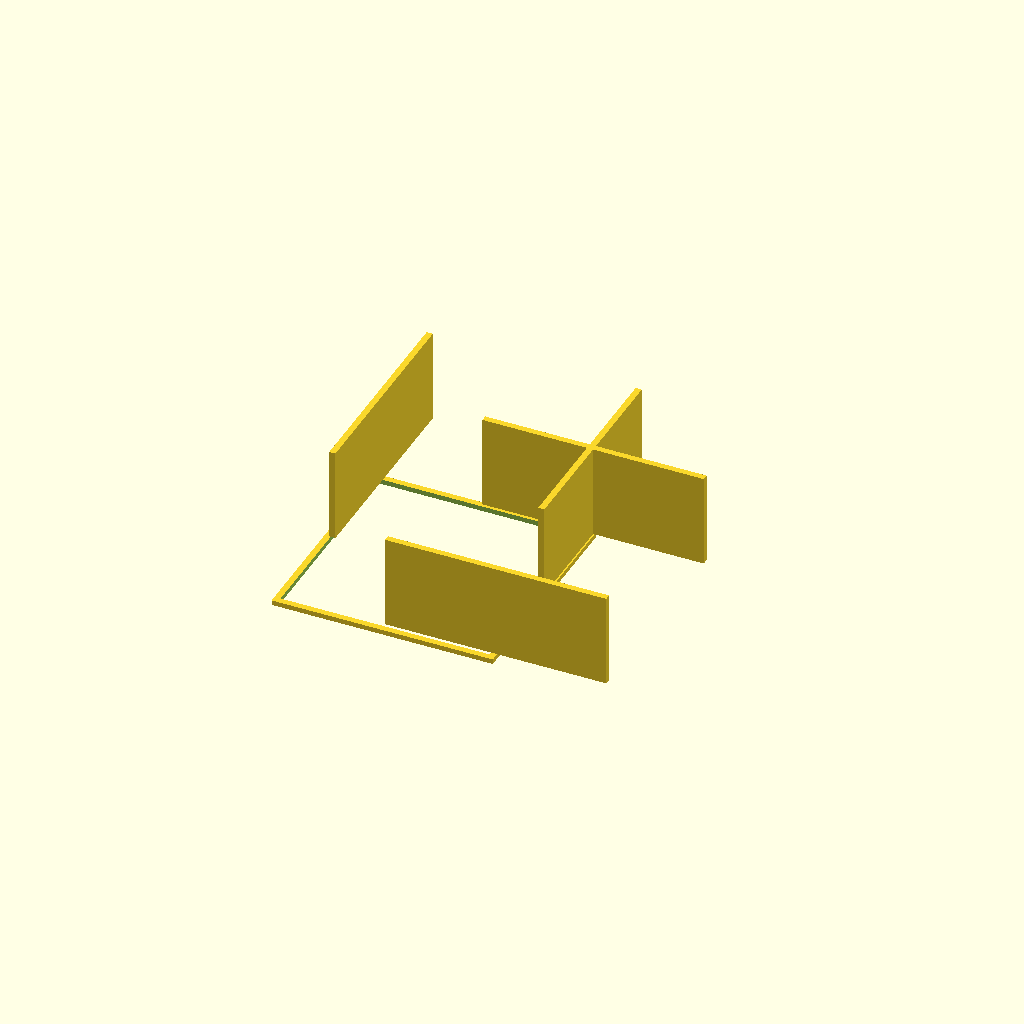
Cell 1 — every parameter at its default value.
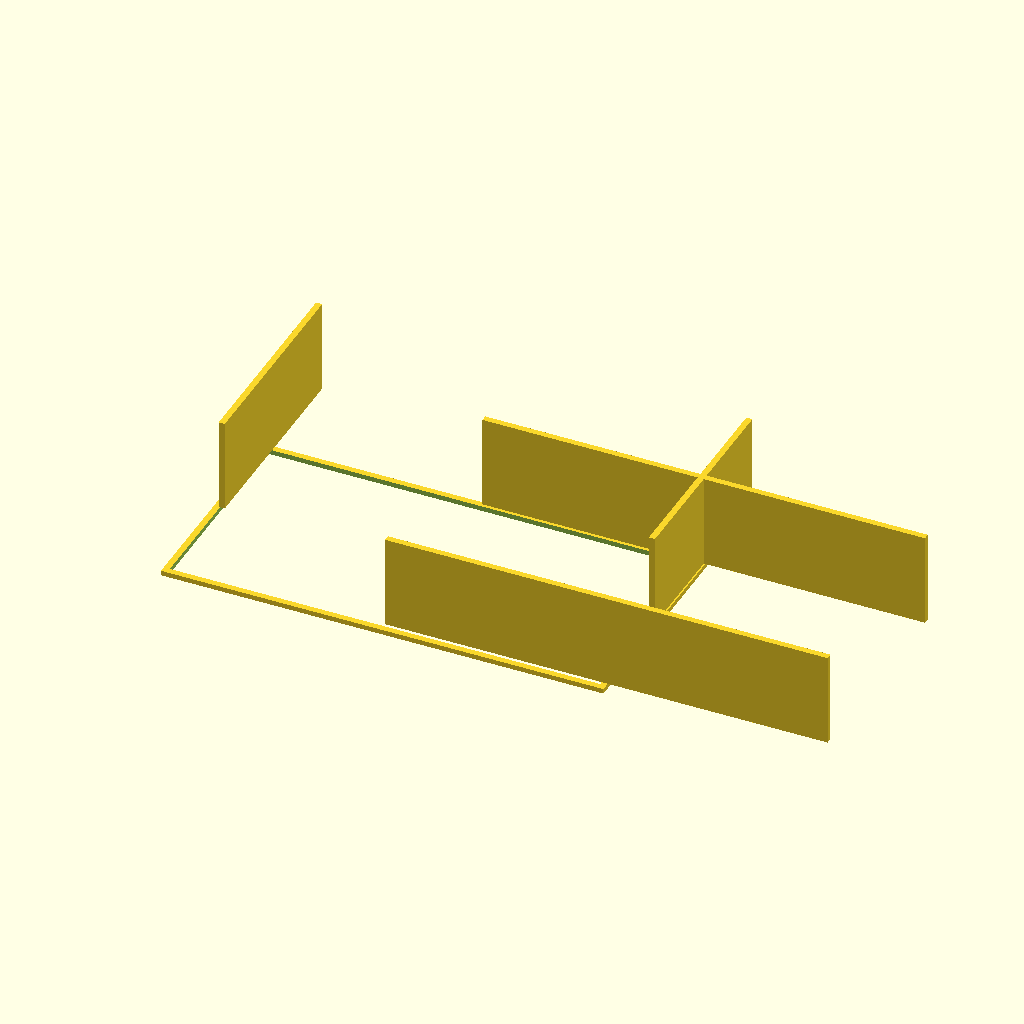
Cell 2: the same model with outer_width = 180.
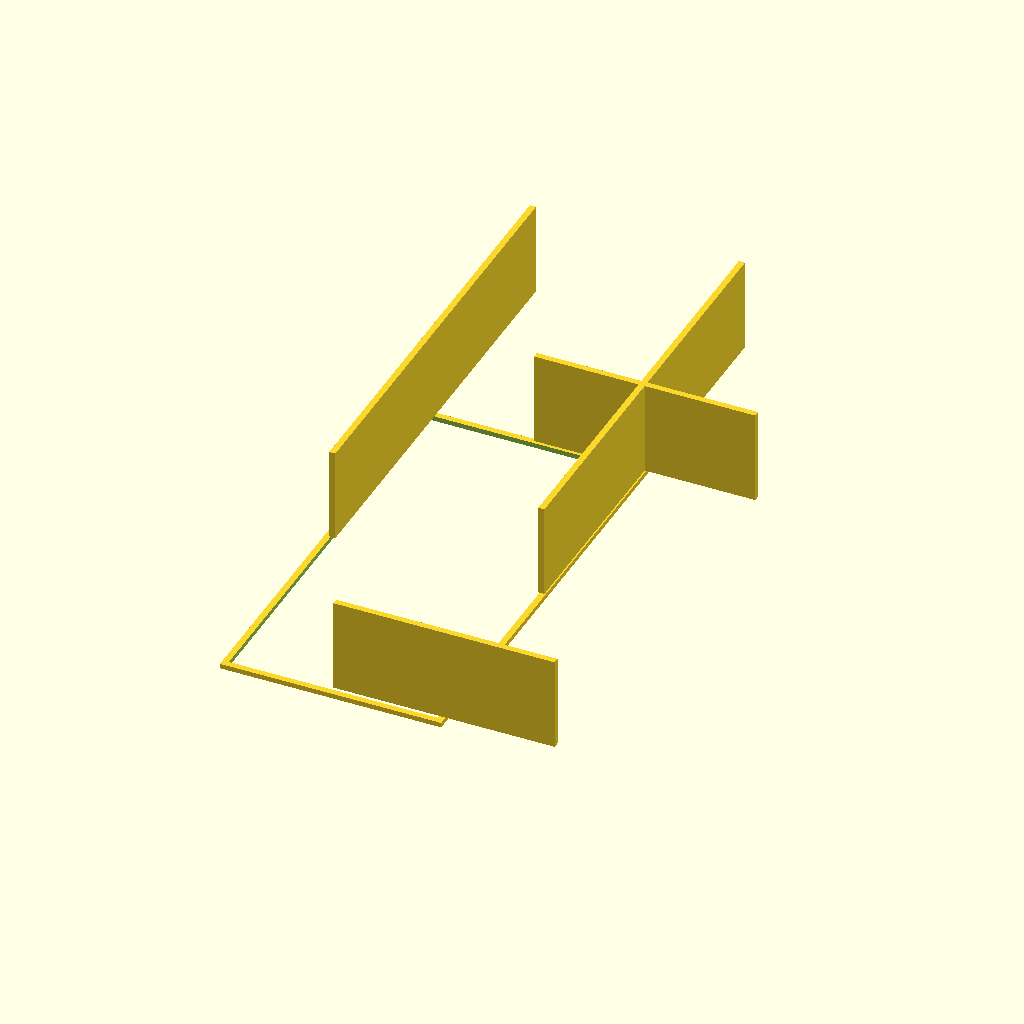
Cell 3: outer_depth = 180 (everything else at default).
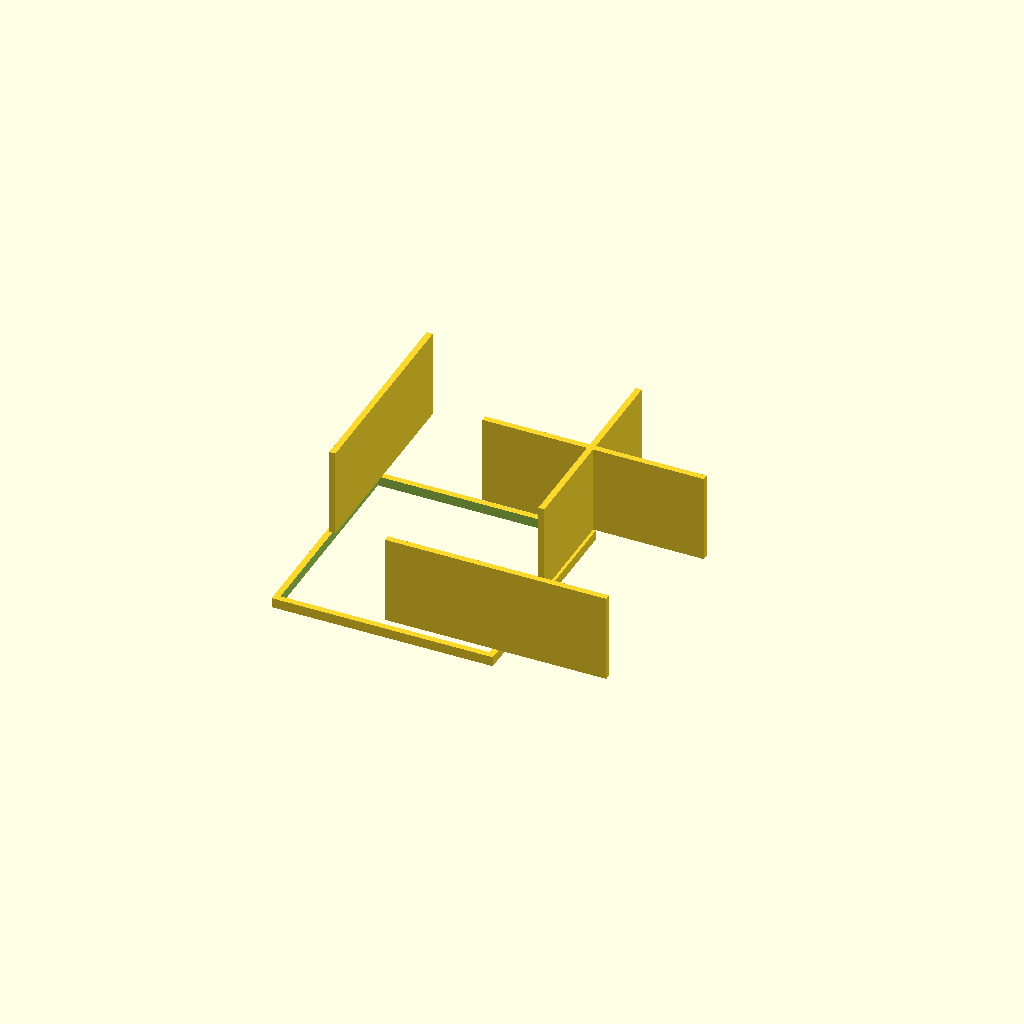
Cell 4: the same model with top_thickness = 4.
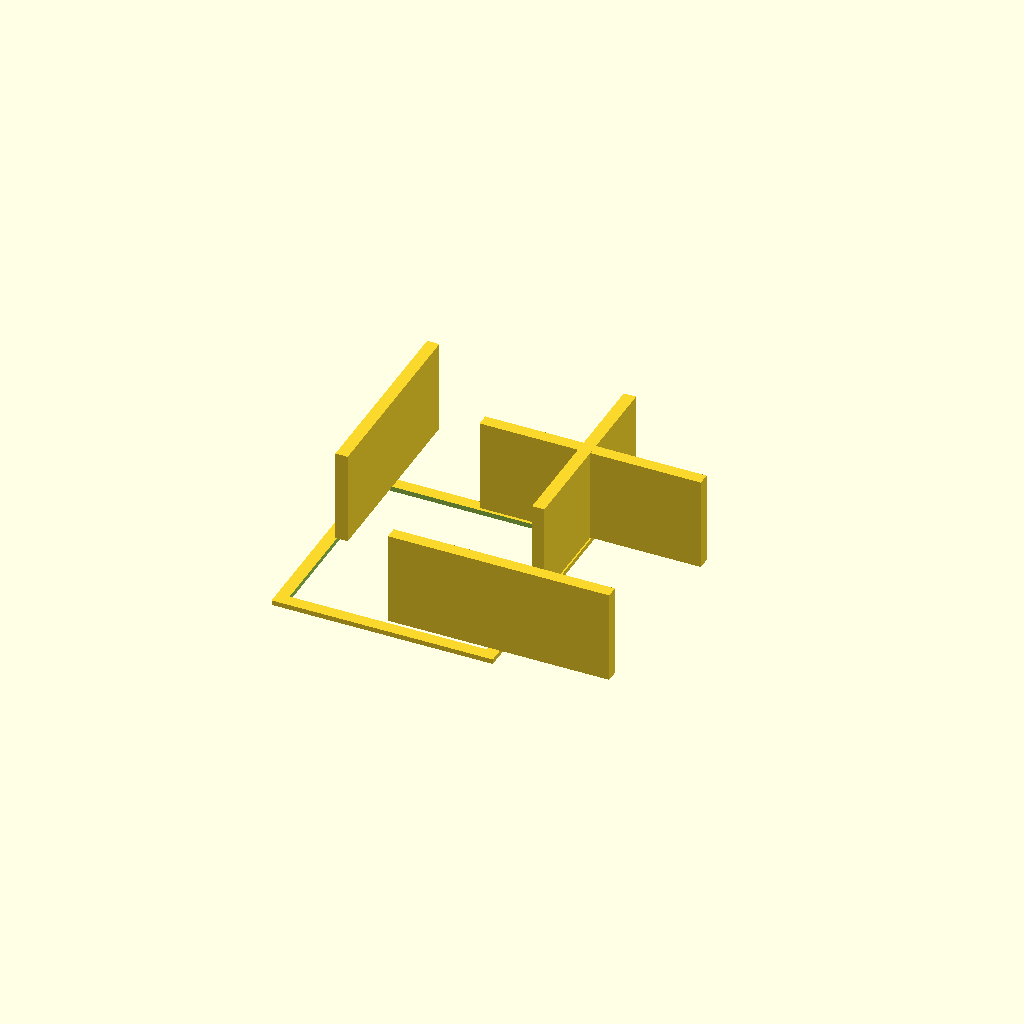
Cell 5: wall_thickness = 5 (everything else at default).
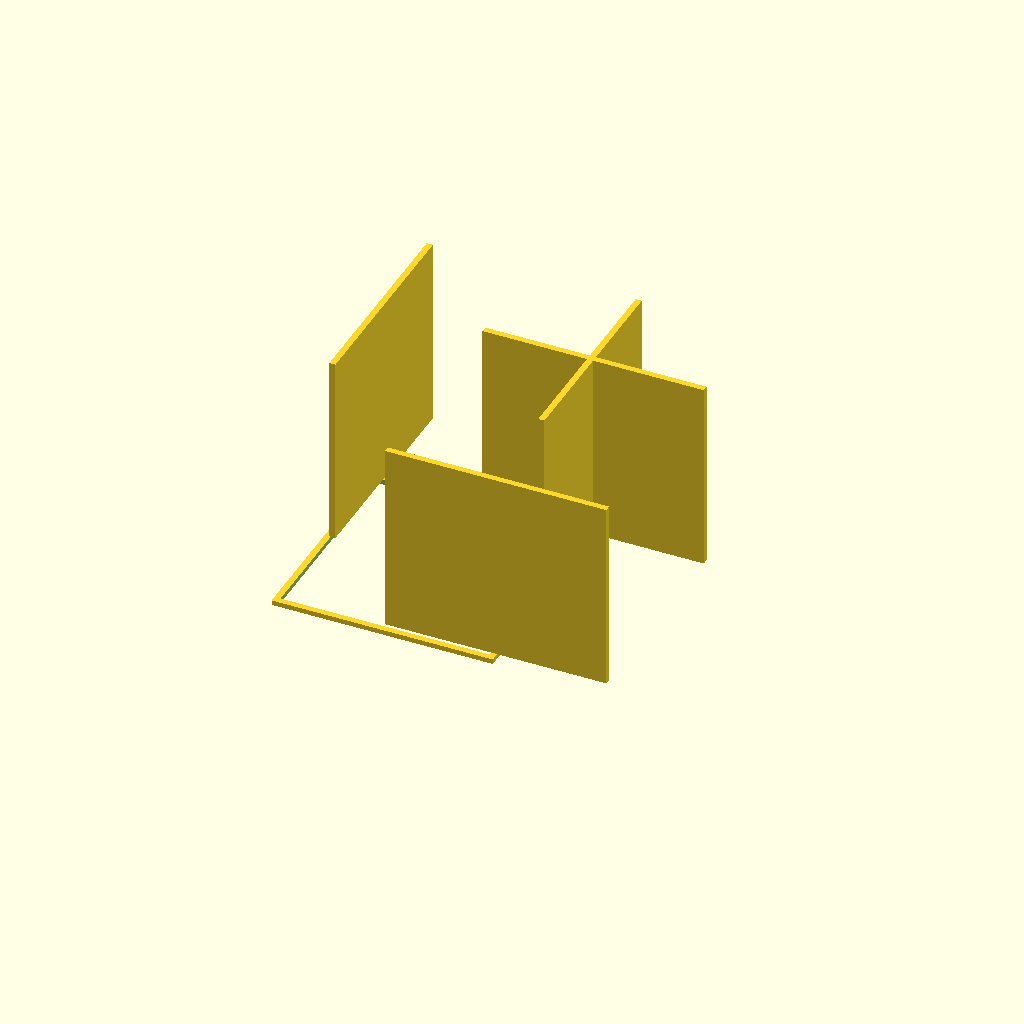
Cell 6: the same model with box_height = 80.
All cells are drawn from one camera (rotation 55°, 0°, 25°, orthographic, colour scheme Cornfield), so only the parameter changes between them.
OpenSCAD source file bench/results/main-tiiny/code/tiiny_Qwen_Qwen3.5-35B-A3B/stirrer_fan_housing_s1_a0.scad:
// Dimensions for DIY Magnetic Stirrer Housing (80mm PC Fan)
// Units: millimetres

// Overall outer footprint
outer_width = 90;
outer_depth = 90;

// Top plate thickness (rests on bed)
top_thickness = 2;

// Wall thickness
wall_thickness = 2.5;

// Total height of the box (from top plate to open edge)
box_height = 40;

// Screw hole diameter
screw_hole_dia = 4.5;

// Screw hole pattern size (square)
screw_pattern = 71.5;

// Cable notch width
notch_width = 12;

// Cable notch depth from open edge
notch_depth = 8;

// Calculate inner dimensions
inner_width = outer_width - 2 * wall_thickness;
inner_depth = outer_depth - 2 * wall_thickness;

// Calculate wall height (from top of plate to open edge)
wall_height = box_height - top_thickness;

// Calculate screw hole positions (centered on 71.5mm square)
screw_offset = screw_pattern / 2;

// Calculate notch position (centered on one wall, e.g., front wall at Y = -inner_depth/2)
// The notch is on the wall at Y = -inner_depth/2 (front face)
notch_y_center = -inner_depth / 2;
notch_z_start = box_height - notch_depth; // 40 - 8 = 32
notch_z_end = box_height; // 40

// Main body: Top plate
module top_plate() {
    difference() {
        // Solid base plate
        cube([outer_width, outer_depth, top_thickness], center = true);
        
        // Cutout for the hollow box (inner volume)
        translate([0, 0, top_thickness])
            cube([inner_width, inner_depth, box_height - top_thickness], center = true);
    }
}

// Main body: Four walls
module walls() {
    // Front wall (Y = -inner_depth/2)
    translate([0, -inner_depth/2, top_thickness])
        cube([outer_width, wall_thickness, wall_height], center = false);
    
    // Back wall (Y = inner_depth/2)
    translate([0, inner_depth/2, top_thickness])
        cube([outer_width, wall_thickness, wall_height], center = false);
    
    // Left wall (X = -inner_width/2)
    translate([-inner_width/2, 0, top_thickness])
        cube([wall_thickness, inner_depth, wall_height], center = false);
    
    // Right wall (X = inner_width/2)
    translate([inner_width/2, 0, top_thickness])
        cube([wall_thickness, inner_depth, wall_height], center = false);
}

// Cable notch cutout
module cable_notch() {
    // Notch is on the front wall (Y = -inner_depth/2)
    // We cut a rectangular prism from the front face
    translate([0, -inner_depth/2 - wall_thickness/2, notch_z_start])
        cube([notch_width, wall_thickness + 0.01, notch_depth], center = false);
}

// Screw holes
module screw_holes() {
    for (i = [-1, 1]) {
        for (j = [-1, 1]) {
            translate([i * screw_offset, j * screw_offset, 0])
                cylinder(d = screw_hole_dia, h = box_height + 0.01, center = true);
        }
    }
}

// Main assembly
union() {
    // Base plate
    top_plate();
    
    // Walls
    walls();
    
    // Cable notch (difference from walls)
    difference() {
        walls();
        cable_notch();
    }
    
    // Screw holes (difference from plate and walls)
    difference() {
        union() {
            top_plate();
            walls();
        }
        screw_holes();
    }
}
Customizer parameters (derived from the source; name, type, default, range or options):
outer_width: number, default 90
outer_depth: number, default 90
top_thickness: number, default 2
wall_thickness: number, default 2.5
box_height: number, default 40
screw_hole_dia: number, default 4.5
screw_pattern: number, default 71.5
notch_width: number, default 12
notch_depth: number, default 8
